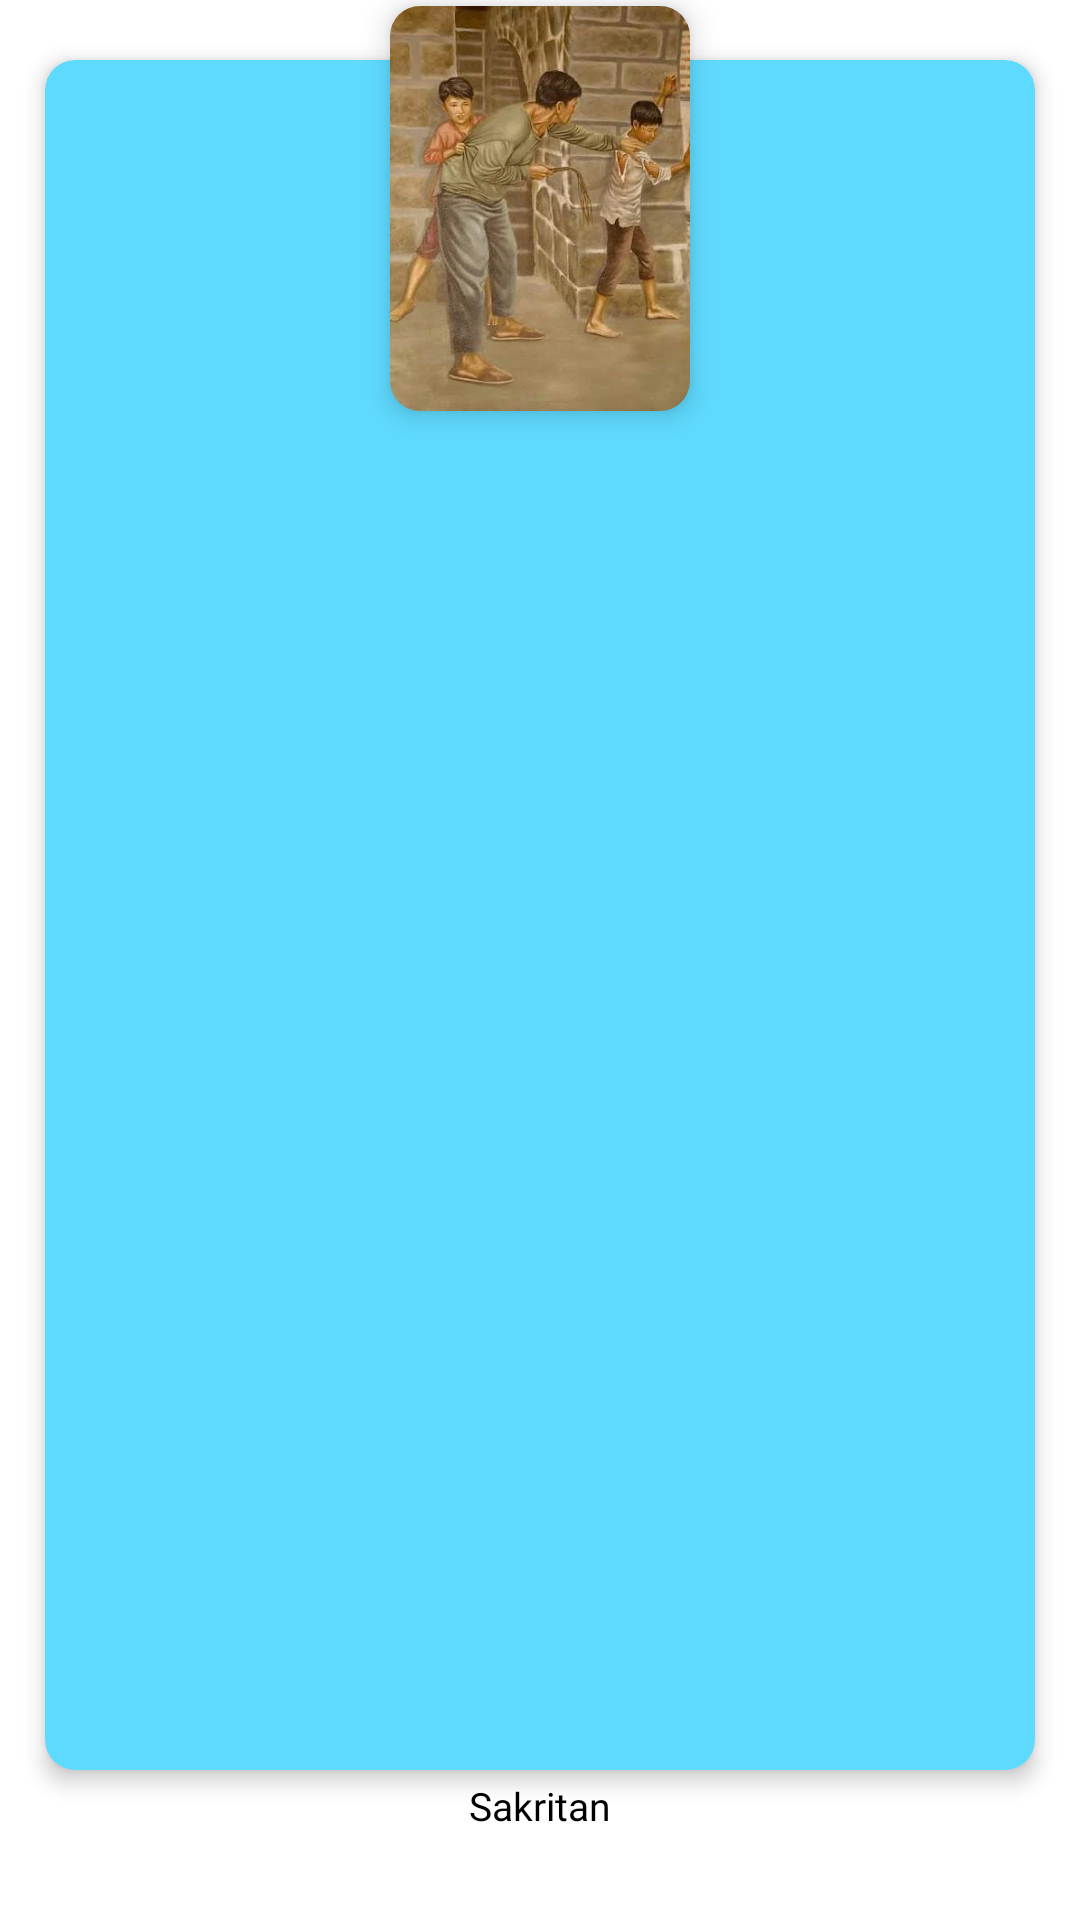

Android layout source for this screen:
<!-- AndroidManifest.xml: application theme Theme.Salitalaan -->
<!-- res/layout/noli_row_item.xml -->
<?xml version="1.0" encoding="utf-8"?>
<androidx.constraintlayout.widget.ConstraintLayout xmlns:android="http://schemas.android.com/apk/res/android"
    xmlns:app="http://schemas.android.com/apk/res-auto"
    xmlns:tools="http://schemas.android.com/tools"
    android:layout_width="180dp"
    android:layout_height="200dp">

    <com.google.android.material.imageview.ShapeableImageView
        android:id="@+id/imgBookCover"
        android:layout_width="100dp"
        android:layout_height="135dp"
        android:layout_marginStart="10dp"
        android:layout_marginTop="2dp"
        android:layout_marginEnd="10dp"
        android:background="@drawable/sakristan"
        android:scaleType="fitXY"
        android:translationZ="6dp"
        app:layout_constraintEnd_toEndOf="parent"
        app:layout_constraintHorizontal_bias="0.5"
        app:layout_constraintStart_toStartOf="parent"
        app:layout_constraintTop_toTopOf="parent"
        app:layout_constraintVertical_bias="0.5"
        app:shapeAppearance="@style/ShapeAppearanceOverlay.Avatar" />

    <androidx.cardview.widget.CardView
        android:id="@+id/cardView"
        android:layout_width="match_parent"
        android:layout_height="match_parent"
        android:layout_marginStart="15dp"
        android:layout_marginTop="20dp"
        android:layout_marginEnd="15dp"
        android:layout_marginBottom="50dp"
        app:cardBackgroundColor="@color/blue2"
        app:cardCornerRadius="10dp"
        app:cardElevation="4dp"
        app:layout_constraintBottom_toBottomOf="parent"
        app:layout_constraintEnd_toEndOf="parent"
        app:layout_constraintHorizontal_bias="0.0"
        app:layout_constraintStart_toStartOf="parent"
        app:layout_constraintTop_toTopOf="parent"
        app:layout_constraintVertical_bias="0.0" />

    <TextView
        android:id="@+id/tvTitle"
        android:layout_width="0dp"
        android:layout_height="wrap_content"
        android:layout_marginTop="3dp"
        android:fontFamily="@font/bold"
        android:text="Sakritan"
        android:paddingEnd="10dp"
        android:paddingStart="10dp"
        android:textAlignment="center"
        android:textColor="@color/black"
        android:textSize="13sp"
        app:layout_constraintEnd_toEndOf="parent"
        app:layout_constraintHorizontal_bias="0.5"
        app:layout_constraintStart_toStartOf="parent"
        app:layout_constraintTop_toBottomOf="@+id/cardView" />

</androidx.constraintlayout.widget.ConstraintLayout>
<!-- resources referenced by this layout -->
<resources>
  <color name="black">#FF000000</color>
  <color name="blue2">#5FDAFF</color>
  <!-- drawable sakristan: webp bitmap (drawable, 22088 bytes) -->
  <style name="ShapeAppearanceOverlay.Avatar" parent="ShapeAppearance.MaterialComponents.SmallComponent">
          <item name="cornerFamily">rounded</item>
          <item name="cornerSize">10%</item>
      </style>
  <style name="Theme.Salitalaan" parent="Theme.MaterialComponents.DayNight.NoActionBar">
          
          <item name="colorPrimary">@color/purple_500</item>
          <item name="colorPrimaryVariant">@color/purple_700</item>
          <item name="colorOnPrimary">@color/white</item>
          
          <item name="colorSecondary">@color/teal_200</item>
          <item name="colorSecondaryVariant">@color/teal_700</item>
          <item name="colorOnSecondary">@color/black</item>
          
          <item name="android:statusBarColor">?attr/colorPrimaryVariant</item>
          
      </style>
  <color name="purple_500">#FF6200EE</color>
  <color name="purple_700">#FF3700B3</color>
  <color name="white">#FFFFFFFF</color>
  <color name="teal_200">#FF03DAC5</color>
  <color name="teal_700">#FF018786</color>
</resources>
